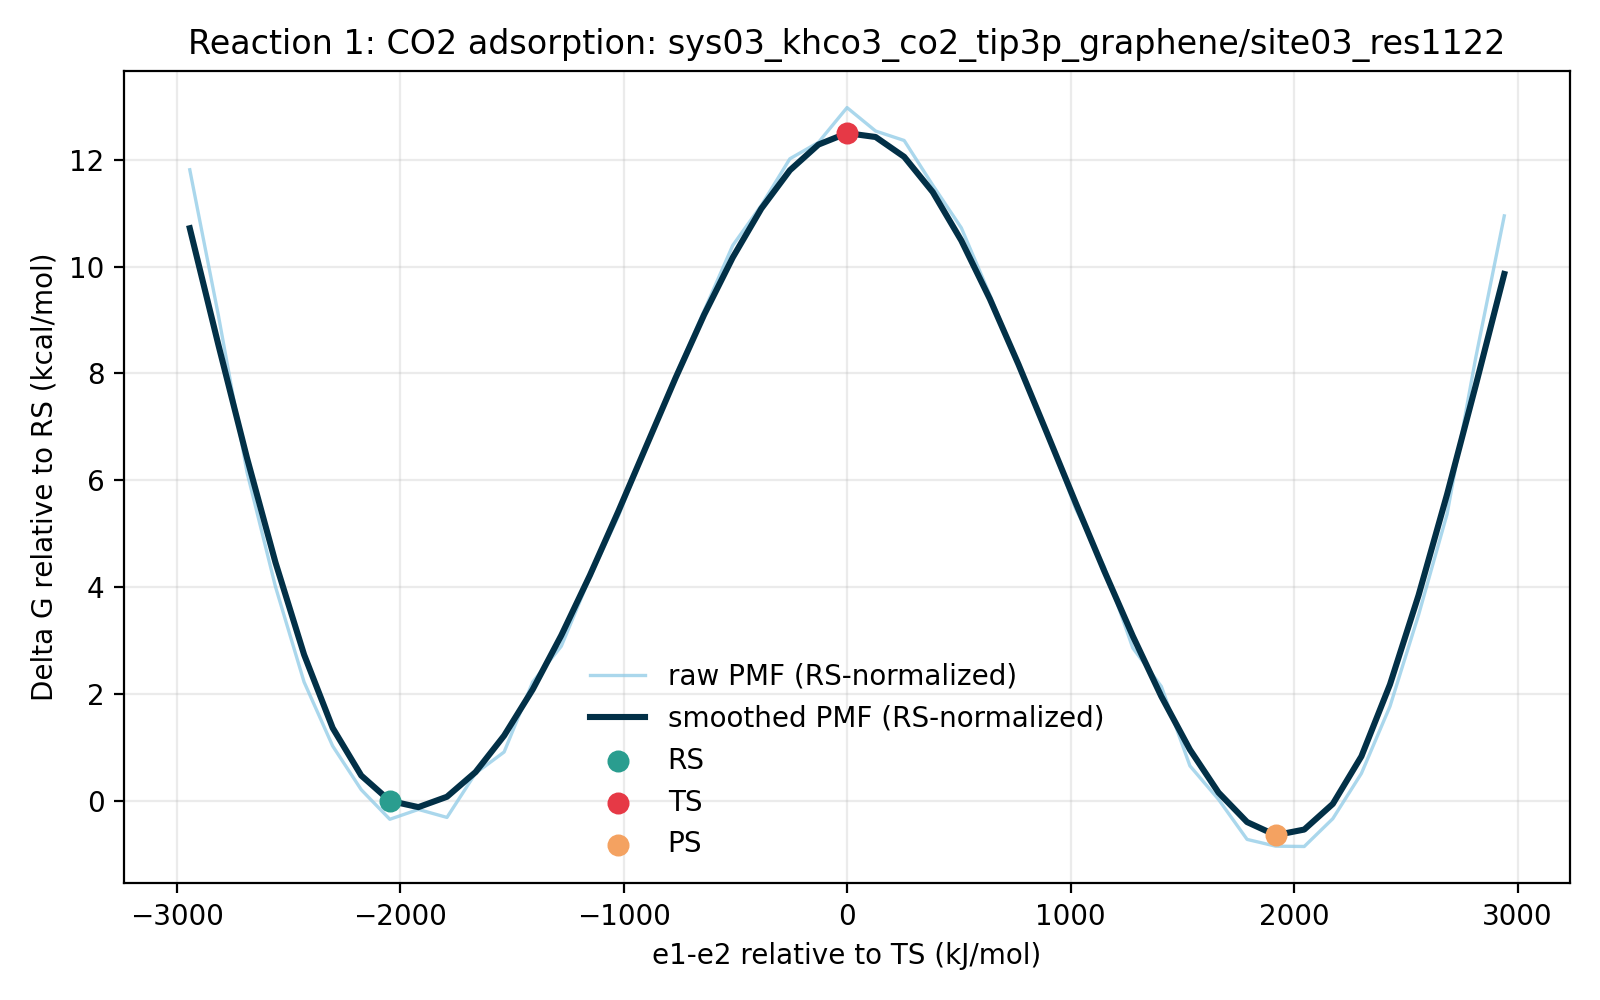

The table this chart was drawn from, first rows:
e1_minus_e2_kj_mol, e1_minus_e2_centered_kj_mol, raw_pmf_kj_mol, smoothed_pmf_kj_mol, raw_pmf_rs_normalized_kj_mol, smoothed_pmf_rs_normalized_kj_mol, raw_pmf_kcal_mol, smoothed_pmf_kcal_mol, raw_pmf_rs_normalized_kcal_mol, smoothed_pmf_rs_normalized_kcal_mol, rs_reference_y_kj_mol, coordinate_origin_kj_mol
-3077, -2941, 50.87, 46.29, 49.43, 44.85, 12.16, 11.06, 11.81, 10.72, 1.444, -136.1
-2949, -2813, 39.48, 37.17, 38.04, 35.73, 9.437, 8.884, 9.092, 8.539, 1.444, -136.1
-2821, -2685, 27.21, 28.32, 25.77, 26.87, 6.504, 6.768, 6.159, 6.423, 1.444, -136.1
-2693, -2557, 18.21, 20.11, 16.76, 18.66, 4.351, 4.806, 4.006, 4.46, 1.444, -136.1
-2565, -2429, 10.75, 12.9, 9.305, 11.45, 2.569, 3.082, 2.224, 2.737, 1.444, -136.1
-2438, -2301, 5.739, 7.153, 4.295, 5.709, 1.372, 1.71, 1.027, 1.364, 1.444, -136.1
-2310, -2174, 2.314, 3.426, 0.8702, 1.982, 0.5532, 0.8188, 0.208, 0.4736, 1.444, -136.1
-2182, -2046, 0.0, 1.444, -1.444, 0.0, 0.0, 0.3452, -0.3452, 0.0, 1.444, -136.1
-2054, -1918, 0.7702, 0.9505, -0.674, -0.4937, 0.1841, 0.2272, -0.1611, -0.118, 1.444, -136.1
-1926, -1790, 0.1449, 1.764, -1.299, 0.3193, 0.03463, 0.4215, -0.3106, 0.07632, 1.444, -136.1
-1798, -1662, 3.606, 3.695, 2.162, 2.251, 0.8619, 0.8832, 0.5167, 0.538, 1.444, -136.1
-1670, -1534, 5.268, 6.551, 3.824, 5.106, 1.259, 1.566, 0.9139, 1.22, 1.444, -136.1
-1543, -1406, 10.75, 10.17, 9.308, 8.723, 2.57, 2.43, 2.225, 2.085, 1.444, -136.1
-1415, -1279, 13.55, 14.4, 12.11, 12.95, 3.239, 3.441, 2.894, 3.096, 1.444, -136.1
-1287, -1151, 18.94, 19.1, 17.5, 17.66, 4.527, 4.565, 4.182, 4.22, 1.444, -136.1
-1159, -1023, 23.76, 24.14, 22.31, 22.69, 5.678, 5.768, 5.333, 5.423, 1.444, -136.1
-1031, -895, 29.38, 29.36, 27.93, 27.91, 7.022, 7.017, 6.676, 6.671, 1.444, -136.1
-903.3, -767.1, 34.76, 34.57, 33.31, 33.12, 8.307, 8.262, 7.962, 7.917, 1.444, -136.1
-775.4, -639.3, 39.84, 39.52, 38.4, 38.08, 9.522, 9.446, 9.177, 9.101, 1.444, -136.1
-647.6, -511.4, 44.94, 44, 43.5, 42.56, 10.74, 10.52, 10.4, 10.17, 1.444, -136.1
-519.7, -383.6, 48.08, 47.83, 46.64, 46.39, 11.49, 11.43, 11.15, 11.09, 1.444, -136.1
-391.9, -255.7, 51.74, 50.83, 50.29, 49.39, 12.37, 12.15, 12.02, 11.8, 1.444, -136.1
-264, -127.9, 53.02, 52.85, 51.57, 51.4, 12.67, 12.63, 12.33, 12.29, 1.444, -136.1
-136.1, 0.0, 55.74, 53.74, 54.3, 52.3, 13.32, 12.84, 12.98, 12.5, 1.444, -136.1
-8.28, 127.9, 53.91, 53.44, 52.46, 52, 12.88, 12.77, 12.54, 12.43, 1.444, -136.1
119.6, 255.7, 53.17, 51.89, 51.72, 50.44, 12.71, 12.4, 12.36, 12.06, 1.444, -136.1
247.4, 383.6, 49.67, 49.13, 48.22, 47.68, 11.87, 11.74, 11.53, 11.4, 1.444, -136.1
375.3, 511.4, 46.32, 45.33, 44.88, 43.89, 11.07, 10.83, 10.73, 10.49, 1.444, -136.1
503.1, 639.3, 41.07, 40.75, 39.62, 39.3, 9.815, 9.739, 9.47, 9.393, 1.444, -136.1
631, 767.1, 35.61, 35.63, 34.16, 34.19, 8.511, 8.516, 8.165, 8.171, 1.444, -136.1
758.9, 895, 30.3, 30.24, 28.85, 28.79, 7.242, 7.226, 6.896, 6.881, 1.444, -136.1
886.7, 1023, 24.33, 24.79, 22.89, 23.35, 5.816, 5.926, 5.47, 5.58, 1.444, -136.1
1015, 1151, 19.8, 19.46, 18.35, 18.02, 4.731, 4.651, 4.386, 4.306, 1.444, -136.1
1142, 1279, 13.42, 14.36, 11.98, 12.91, 3.208, 3.431, 2.863, 3.086, 1.444, -136.1
1270, 1406, 10.4, 9.621, 8.954, 8.177, 2.485, 2.299, 2.14, 1.954, 1.444, -136.1
1398, 1534, 4.183, 5.455, 2.739, 4.011, 0.9998, 1.304, 0.6547, 0.9586, 1.444, -136.1
1526, 1662, 1.556, 2.092, 0.1119, 0.6482, 0.3719, 0.5001, 0.02674, 0.1549, 1.444, -136.1
1654, 1790, -1.576, -0.2191, -3.021, -1.663, -0.3767, -0.05235, -0.7219, -0.3975, 1.444, -136.1
1782, 1918, -2.105, -1.245, -3.549, -2.689, -0.5032, -0.2975, -0.8483, -0.6427, 1.444, -136.1
1910, 2046, -2.132, -0.8047, -3.577, -2.249, -0.5096, -0.1923, -0.8548, -0.5375, 1.444, -136.1
2037, 2174, 0.04886, 1.205, -1.395, -0.2395, 0.01168, 0.288, -0.3335, -0.05723, 1.444, -136.1
2165, 2301, 3.59, 4.927, 2.146, 3.483, 0.858, 1.178, 0.5129, 0.8325, 1.444, -136.1
2293, 2429, 8.841, 10.56, 7.397, 9.114, 2.113, 2.523, 1.768, 2.178, 1.444, -136.1
2421, 2557, 16, 17.54, 14.56, 16.1, 3.824, 4.193, 3.479, 3.848, 1.444, -136.1
2549, 2685, 23.92, 25.47, 22.48, 24.02, 5.718, 6.087, 5.373, 5.741, 1.444, -136.1
2677, 2813, 36.14, 33.97, 34.69, 32.53, 8.637, 8.12, 8.292, 7.775, 1.444, -136.1
2805, 2941, 47.26, 42.71, 45.82, 41.27, 11.3, 10.21, 10.95, 9.863, 1.444, -136.1
